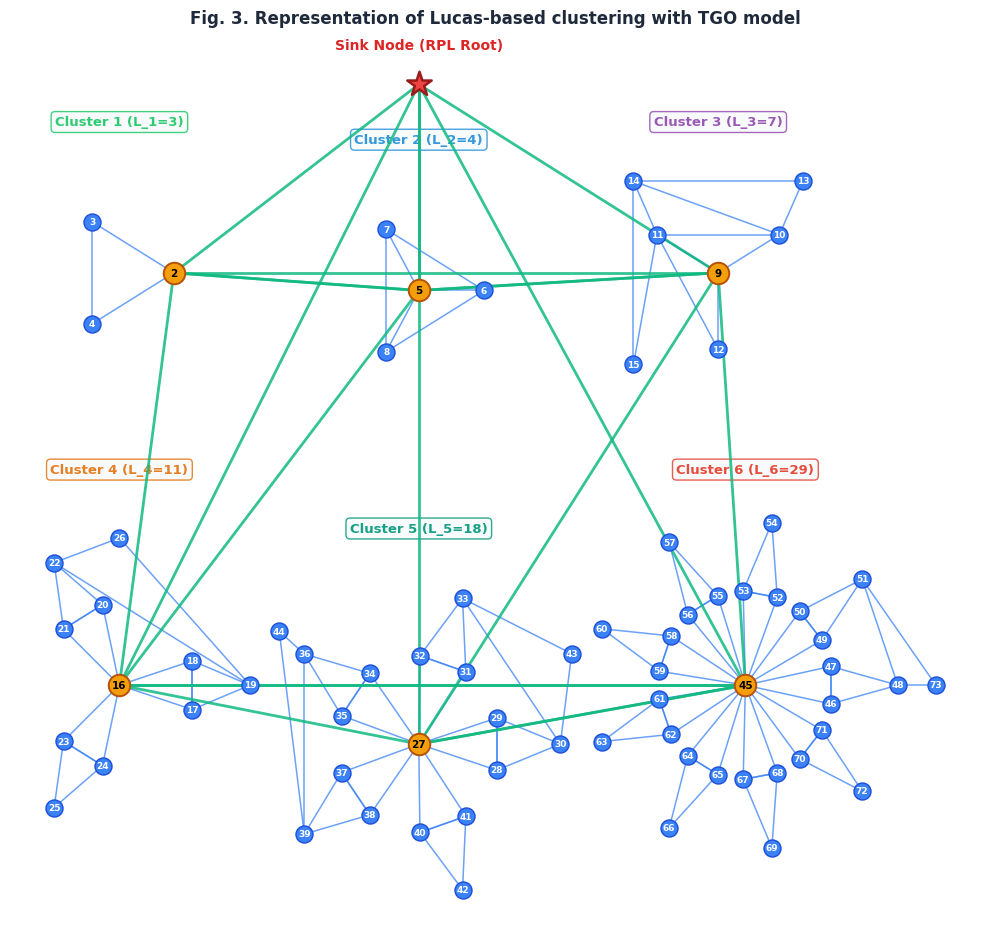

The matplotlib source for this figure: (Note: this script raises an exception after producing the figure.)
import os
import matplotlib.pyplot as plt
import numpy as np

base_dir = r"c:\Users\Kanaka Raju\Desktop\joy29"

plt.style.use('default')

def generate_lucas_tgo_fig3_with_sink():
    fig, ax = plt.subplots(figsize=(10, 9.5), dpi=250)
    fig.patch.set_facecolor('white')
    ax.set_facecolor('white')
    ax.axis('off')
    
    # 1. Place Sink Node (Node 1 / RPL Root) at Top-Center (0, 7.0)
    pos = {1: (0.0, 7.0)}
    
    # Define 6 Lucas Sequence clusters: 3, 4, 7, 11, 18, 29
    lucas_clusters = [
        {'name': 'Cluster 1 (L_1=3)',  'size': 3,  'center': (-5.5, 3.8),  'color': '#2ecc71'},
        {'name': 'Cluster 2 (L_2=4)',  'size': 4,  'center': (0.0, 3.5),   'color': '#3498db'},
        {'name': 'Cluster 3 (L_3=7)',  'size': 7,  'center': (5.5, 3.8),   'color': '#9b59b6'},
        {'name': 'Cluster 4 (L_4=11)', 'size': 11, 'center': (-5.5, -3.2), 'color': '#e67e22'},
        {'name': 'Cluster 5 (L_5=18)', 'size': 18, 'center': (0.0, -4.2),  'color': '#16a085'},
        {'name': 'Cluster 6 (L_6=29)', 'size': 29, 'center': (6.0, -3.2),  'color': '#e74c3c'}
    ]
    
    edges_trimet = []
    edges_ch_trimet_sink = []
    cluster_heads = []
    
    current_node = 2
    
    for c_idx, cl in enumerate(lucas_clusters):
        cx, cy = cl['center']
        size = cl['size']
        ch_id = current_node
        cluster_heads.append(ch_id)
        
        if size == 3:
            # 3 nodes in a trimet triangle
            n1, n2, n3 = current_node, current_node+1, current_node+2
            r = 1.0
            pos[n1] = (cx + r*np.cos(0), cy + r*np.sin(0))
            pos[n2] = (cx + r*np.cos(2*np.pi/3), cy + r*np.sin(2*np.pi/3))
            pos[n3] = (cx + r*np.cos(4*np.pi/3), cy + r*np.sin(4*np.pi/3))
            edges_trimet.extend([(n1, n2), (n2, n3), (n3, n1)])
            current_node += 3
            
        elif size == 4:
            # 4 nodes (1 CH + 3 nodes in trimet triangle)
            ch = current_node
            pos[ch] = (cx, cy)
            r = 1.2
            n1, n2, n3 = current_node+1, current_node+2, current_node+3
            pos[n1] = (cx + r*np.cos(0), cy + r*np.sin(0))
            pos[n2] = (cx + r*np.cos(2*np.pi/3), cy + r*np.sin(2*np.pi/3))
            pos[n3] = (cx + r*np.cos(4*np.pi/3), cy + r*np.sin(4*np.pi/3))
            edges_trimet.extend([(n1, n2), (n2, n3), (n3, n1)])
            edges_trimet.extend([(ch, n1), (ch, n2), (ch, n3)])
            current_node += 4
            
        elif size == 7:
            ch = current_node
            pos[ch] = (cx, cy)
            n1, n2, n3 = current_node+1, current_node+2, current_node+3
            r = 1.3
            pos[n1] = (cx + r*np.cos(np.pi/6), cy + r*np.sin(np.pi/6))
            pos[n2] = (cx + r*np.cos(5*np.pi/6), cy + r*np.sin(5*np.pi/6))
            pos[n3] = (cx + r*np.cos(3*np.pi/2), cy + r*np.sin(3*np.pi/2))
            edges_trimet.extend([(n1, n2), (n2, ch), (ch, n1)])
            edges_trimet.extend([(n2, n3), (n3, ch), (ch, n2)])
            
            n4, n5, n6 = current_node+4, current_node+5, current_node+6
            r2 = 2.2
            pos[n4] = (cx + r2*np.cos(np.pi/4), cy + r2*np.sin(np.pi/4))
            pos[n5] = (cx + r2*np.cos(3*np.pi/4), cy + r2*np.sin(3*np.pi/4))
            pos[n6] = (cx + r2*np.cos(5*np.pi/4), cy + r2*np.sin(5*np.pi/4))
            edges_trimet.extend([(n4, n5), (n5, n1), (n1, n4)])
            edges_trimet.extend([(n5, n6), (n6, n2), (n2, n5)])
            current_node += 7

        elif size == 11:
            ch = current_node
            pos[ch] = (cx, cy)
            nodes_c = [current_node + i for i in range(11)]
            for t_idx in range(3):
                t_ang = t_idx * (2*np.pi / 3.0)
                n_a = nodes_c[1 + t_idx*3]
                n_b = nodes_c[2 + t_idx*3]
                n_c = nodes_c[3 + t_idx*3]
                
                pos[n_a] = (cx + 1.4*np.cos(t_ang - 0.3), cy + 1.4*np.sin(t_ang - 0.3))
                pos[n_b] = (cx + 1.4*np.cos(t_ang + 0.3), cy + 1.4*np.sin(t_ang + 0.3))
                pos[n_c] = (cx + 2.4*np.cos(t_ang), cy + 2.4*np.sin(t_ang))
                
                edges_trimet.extend([(ch, n_a), (n_a, n_b), (n_b, ch)])
                edges_trimet.extend([(n_a, n_c), (n_c, n_b), (n_b, n_a)])
                
            n_last = nodes_c[10]
            pos[n_last] = (cx, cy + 2.5)
            edges_trimet.extend([(n_last, nodes_c[3]), (nodes_c[3], nodes_c[6]), (nodes_c[6], n_last)])
            current_node += 11

        elif size == 18:
            ch = current_node
            pos[ch] = (cx, cy)
            nodes_c = [current_node + i for i in range(18)]
            for t_idx in range(5):
                t_ang = t_idx * (2*np.pi / 5.0)
                n_a = nodes_c[1 + t_idx*3]
                n_b = nodes_c[2 + t_idx*3]
                n_c = nodes_c[3 + t_idx*3]
                
                pos[n_a] = (cx + 1.5*np.cos(t_ang - 0.3), cy + 1.5*np.sin(t_ang - 0.3))
                pos[n_b] = (cx + 1.5*np.cos(t_ang + 0.3), cy + 1.5*np.sin(t_ang + 0.3))
                pos[n_c] = (cx + 2.6*np.cos(t_ang), cy + 2.6*np.sin(t_ang))
                
                edges_trimet.extend([(ch, n_a), (n_a, n_b), (n_b, ch)])
                edges_trimet.extend([(n_a, n_c), (n_c, n_b), (n_b, n_a)])
                
            pos[nodes_c[16]] = (cx + 3.2*np.cos(0.5), cy + 3.2*np.sin(0.5))
            pos[nodes_c[17]] = (cx + 3.2*np.cos(2.5), cy + 3.2*np.sin(2.5))
            edges_trimet.extend([(nodes_c[16], nodes_c[3]), (nodes_c[3], nodes_c[6]), (nodes_c[6], nodes_c[16])])
            edges_trimet.extend([(nodes_c[17], nodes_c[9]), (nodes_c[9], nodes_c[12]), (nodes_c[12], nodes_c[17])])
            current_node += 18

        elif size == 29:
            ch = current_node
            pos[ch] = (cx, cy)
            nodes_c = [current_node + i for i in range(29)]
            for t_idx in range(9):
                t_ang = t_idx * (2*np.pi / 9.0)
                n_a = nodes_c[1 + t_idx*3]
                n_b = nodes_c[2 + t_idx*3]
                n_c = nodes_c[3 + t_idx*3]
                
                pos[n_a] = (cx + 1.6*np.cos(t_ang - 0.2), cy + 1.6*np.sin(t_ang - 0.2))
                pos[n_b] = (cx + 1.6*np.cos(t_ang + 0.2), cy + 1.6*np.sin(t_ang + 0.2))
                pos[n_c] = (cx + 2.8*np.cos(t_ang), cy + 2.8*np.sin(t_ang))
                
                edges_trimet.extend([(ch, n_a), (n_a, n_b), (n_b, ch)])
                edges_trimet.extend([(n_a, n_c), (n_c, n_b), (n_b, n_a)])
                
            pos[nodes_c[28]] = (cx + 3.5, cy)
            edges_trimet.extend([(nodes_c[28], nodes_c[3]), (nodes_c[3], nodes_c[6]), (nodes_c[6], nodes_c[28])])
            current_node += 29

        ax.text(cx, cy + (2.5 if size <= 7 else 3.6), cl['name'], fontsize=9.5, fontweight='bold', 
                color=cl['color'], ha='center', bbox=dict(boxstyle='round,pad=0.3', facecolor='#f8fafc', edgecolor=cl['color'], alpha=0.9))

    # 2. TRIMET GRAPH CONNECTIONS AMONG ALL CLUSTER HEADS WITH THE SINK NODE
    # Triangular triads formed by (Sink, CH_i, CH_j) and inter-CH triads
    sink_id = 1
    ch1, ch2, ch3, ch4, ch5, ch6 = cluster_heads[0], cluster_heads[1], cluster_heads[2], cluster_heads[3], cluster_heads[4], cluster_heads[5]
    
    # Trimet triads connecting Sink Node with Cluster Heads
    ch_trimet_triads = [
        (sink_id, ch1, ch2),
        (sink_id, ch2, ch3),
        (sink_id, ch1, ch3),
        (ch1, ch4, ch2),
        (ch2, ch5, ch3),
        (ch3, ch6, ch5),
        (ch4, ch5, ch6),
        (sink_id, ch4, ch6)
    ]
    
    for u, v, w in ch_trimet_triads:
        edges_ch_trimet_sink.extend([(u, v), (v, w), (w, u)])

    # Draw Intra-cluster Trimet Triads (blue lines)
    for u, v in edges_trimet:
        if u in pos and v in pos:
            ax.plot([pos[u][0], pos[v][0]], [pos[u][1], pos[v][1]], '-', color='#3b82f6', alpha=0.75, linewidth=1.1, zorder=2)

    # Draw TRIMET GRAPH CONNECTIONS AMONG CLUSTER HEADS AND SINK NODE (highlighted green/purple lines)
    for u, v in set(edges_ch_trimet_sink):
        if u in pos and v in pos:
            ax.plot([pos[u][0], pos[v][0]], [pos[u][1], pos[v][1]], '-', color='#10b981', alpha=0.85, linewidth=2.0, zorder=3)

    # Draw Sink Node
    ax.scatter(pos[1][0], pos[1][1], c='#ef4444', s=340, marker='*', zorder=10, edgecolors='#991b1b', linewidth=1.8)
    ax.text(pos[1][0], pos[1][1] + 0.6, "Sink Node (RPL Root)", color='#dc2626', fontweight='bold', fontsize=10, ha='center', zorder=11)

    # Draw Nodes
    for n_id, (x, y) in pos.items():
        if n_id == 1: continue
        elif n_id in cluster_heads:
            # Cluster Head
            ax.scatter(x, y, c='#f59e0b', s=240, zorder=6, edgecolors='#b45309', linewidth=1.4)
            ax.text(x, y, str(n_id), color='black', fontweight='bold', fontsize=7.5, ha='center', va='center', zorder=7)
        else:
            # Trimet Mote
            ax.scatter(x, y, c='#3b82f6', s=150, zorder=4, edgecolors='#1d4ed8', linewidth=1.0)
            ax.text(x, y, str(n_id), color='white', fontweight='bold', fontsize=6.5, ha='center', va='center', zorder=5)

    plt.title('Fig. 3. Representation of Lucas-based clustering with TGO model', fontsize=12, fontweight='bold', pad=15, color='#1e293b')
    plt.tight_layout()
    plt.savefig(os.path.join(base_dir, 'etasr_fig3_lucas_clustering.png'), bbox_inches='tight')
    plt.close()
    print("[+] SUCCESS: Generated Fig. 3 with Sink Node & Trimet Graph among all cluster heads!")

if __name__ == '__main__':
    generate_lucas_tgo_fig3_with_sink()
